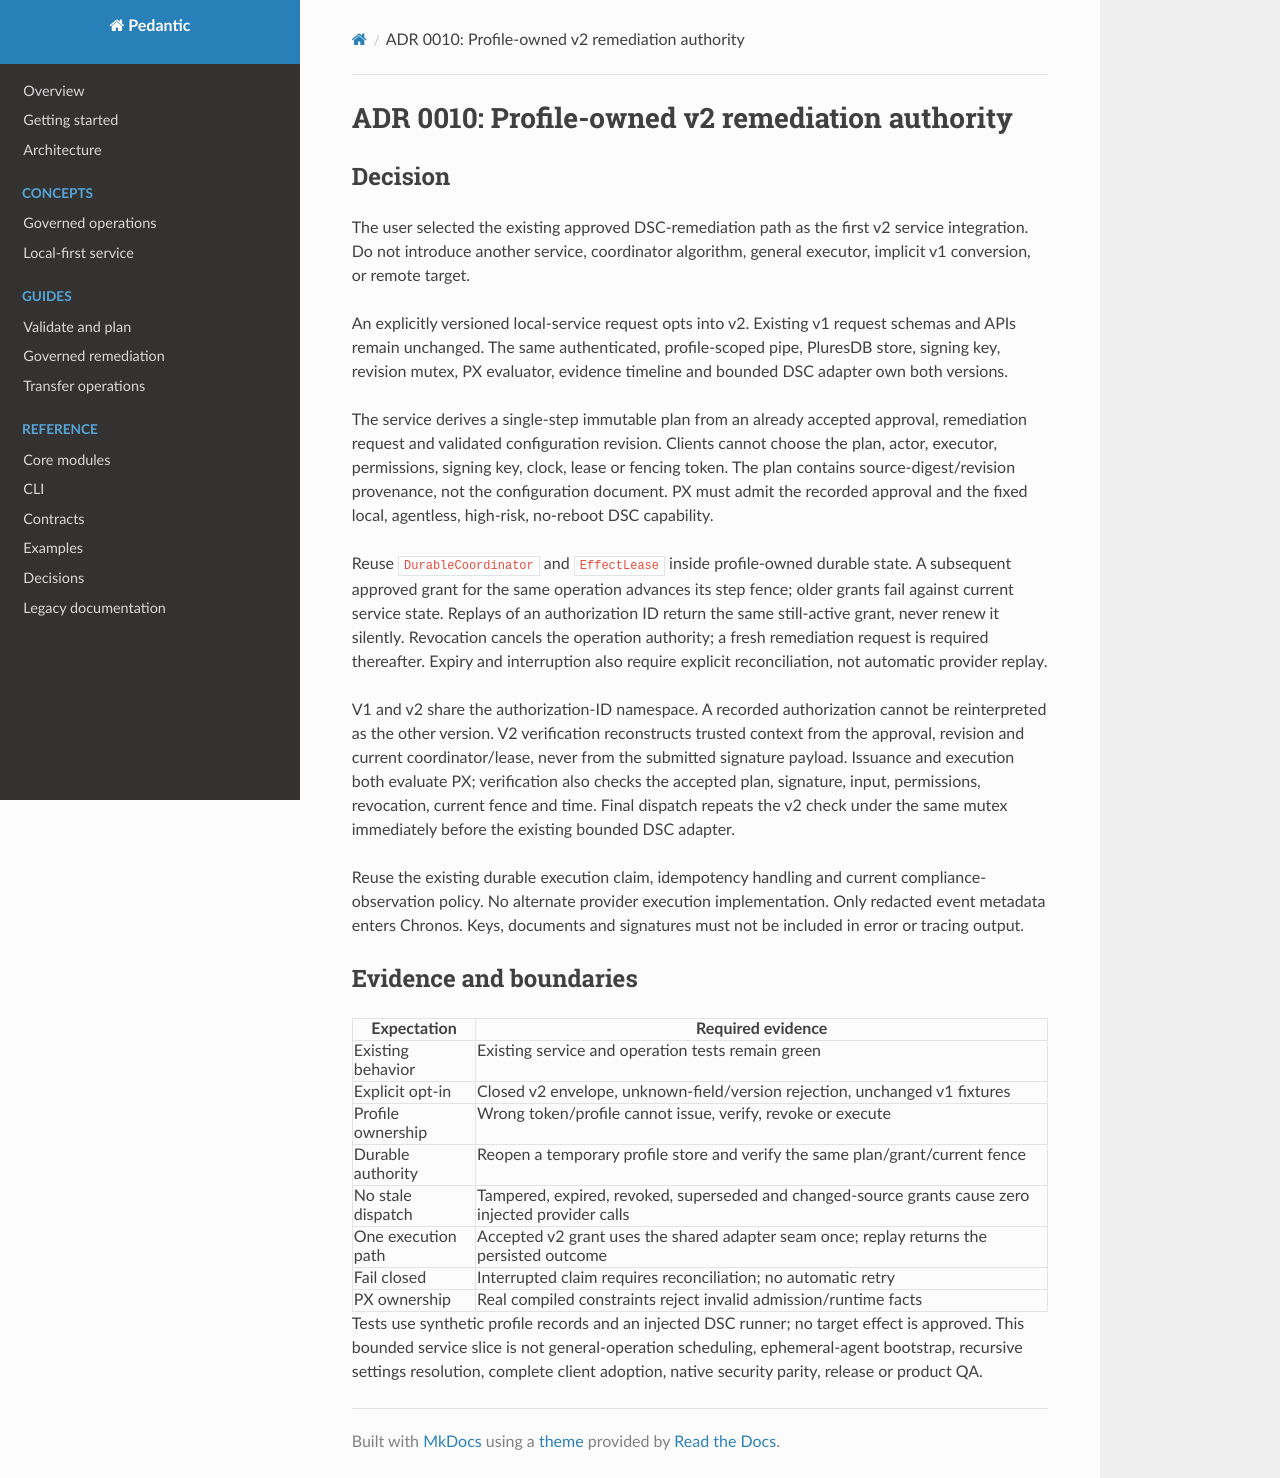

repository: plures/pedantic · page: adr/0010-v2-profile-remediation-authority/index.html · generator: mkdocs

# ADR 0010: Profile-owned v2 remediation authority

## Decision

The user selected the existing approved DSC-remediation path as the first v2
service integration. Do not introduce another service, coordinator algorithm,
general executor, implicit v1 conversion, or remote target.

An explicitly versioned local-service request opts into v2. Existing v1 request
schemas and APIs remain unchanged. The same authenticated, profile-scoped pipe,
PluresDB store, signing key, revision mutex, PX evaluator, evidence timeline and
bounded DSC adapter own both versions.

The service derives a single-step immutable plan from an already accepted
approval, remediation request and validated configuration revision. Clients
cannot choose the plan, actor, executor, permissions, signing key, clock, lease
or fencing token. The plan contains source-digest/revision provenance, not the
configuration document. PX must admit the recorded approval and the fixed local,
agentless, high-risk, no-reboot DSC capability.

Reuse `DurableCoordinator` and `EffectLease` inside profile-owned durable state.
A subsequent approved grant for the same operation advances its step fence;
older grants fail against current service state. Replays of an authorization ID
return the same still-active grant, never renew it silently. Revocation cancels
the operation authority; a fresh remediation request is required thereafter.
Expiry and interruption also require explicit reconciliation, not automatic
provider replay.

V1 and v2 share the authorization-ID namespace. A recorded authorization cannot
be reinterpreted as the other version. V2 verification reconstructs trusted
context from the approval, revision and current coordinator/lease, never from
the submitted signature payload. Issuance and execution both evaluate PX;
verification also checks the accepted plan, signature, input, permissions,
revocation, current fence and time. Final dispatch repeats the v2 check under the
same mutex immediately before the existing bounded DSC adapter.

Reuse the existing durable execution claim, idempotency handling and current
compliance-observation policy. No alternate provider execution implementation.
Only redacted event metadata enters Chronos. Keys, documents and signatures
must not be included in error or tracing output.

## Evidence and boundaries

| Expectation | Required evidence |
| --- | --- |
| Existing behavior | Existing service and operation tests remain green |
| Explicit opt-in | Closed v2 envelope, unknown-field/version rejection, unchanged v1 fixtures |
| Profile ownership | Wrong token/profile cannot issue, verify, revoke or execute |
| Durable authority | Reopen a temporary profile store and verify the same plan/grant/current fence |
| No stale dispatch | Tampered, expired, revoked, superseded and changed-source grants cause zero injected provider calls |
| One execution path | Accepted v2 grant uses the shared adapter seam once; replay returns the persisted outcome |
| Fail closed | Interrupted claim requires reconciliation; no automatic retry |
| PX ownership | Real compiled constraints reject invalid admission/runtime facts |

Tests use synthetic profile records and an injected DSC runner; no target effect
is approved. This bounded service slice is not general-operation scheduling,
ephemeral-agent bootstrap, recursive settings resolution, complete client
adoption, native security parity, release or product QA.
